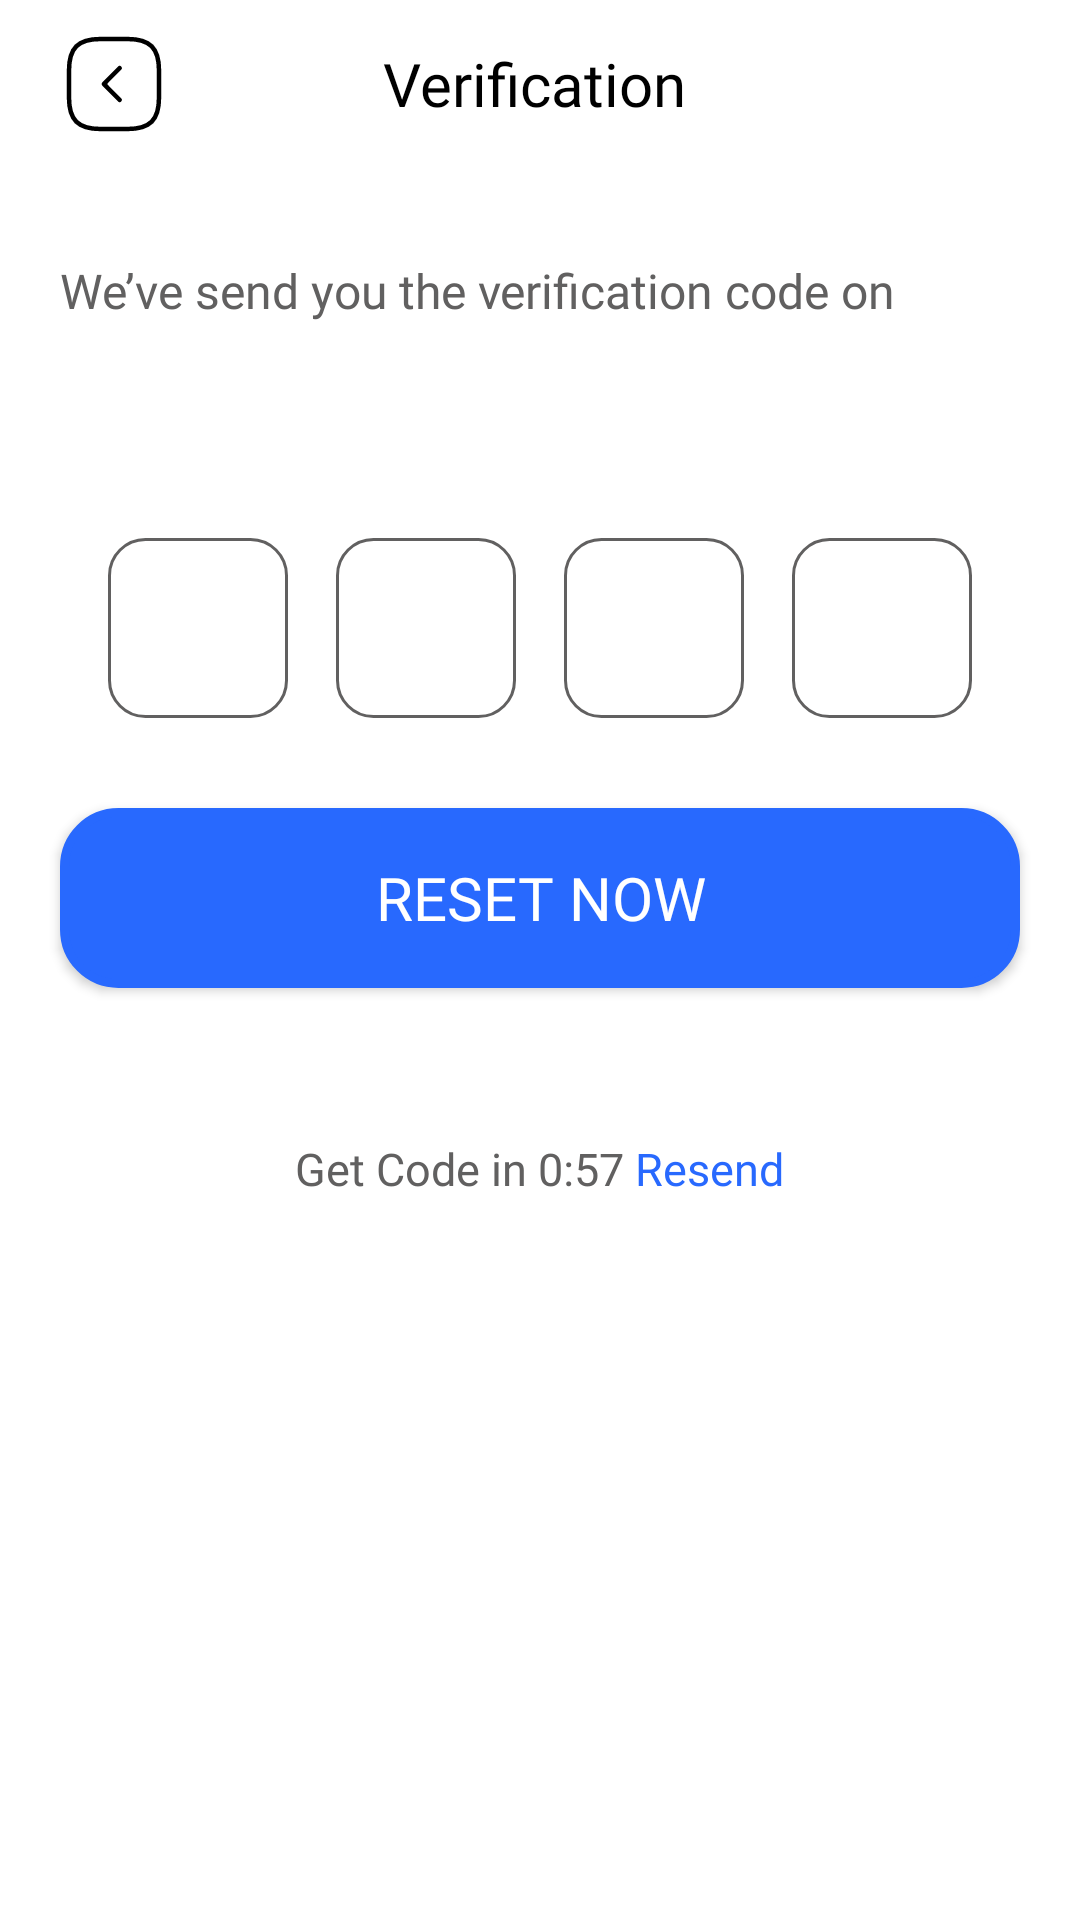

Reconstruct the res/layout file that produces this screen, plus the resources it refers to.
<!-- AndroidManifest.xml: application theme Theme.JobCraft -->
<!-- res/layout/registration_otp_verification_screen.xml -->
<?xml version="1.0" encoding="utf-8"?>
<androidx.constraintlayout.widget.ConstraintLayout xmlns:android="http://schemas.android.com/apk/res/android"
    xmlns:app="http://schemas.android.com/apk/res-auto"
    xmlns:tools="http://schemas.android.com/tools"
    android:id="@+id/main"
    android:layout_width="match_parent"
    android:layout_height="match_parent"
    android:background="?attr/primaryBgColor"
    tools:context=".registration.OtpVerificationScreen"
    android:fitsSystemWindows="true">
    <LinearLayout
        android:id="@+id/verificationTitle"
        android:layout_width="match_parent"
        android:layout_height="wrap_content"
        app:layout_constraintTop_toTopOf="parent"
        app:layout_constraintEnd_toEndOf="parent"
        app:layout_constraintStart_toStartOf="parent"
        android:paddingHorizontal="20dp"
        android:orientation="horizontal"
        android:gravity="center_vertical"
        android:paddingVertical="10dp"
        >
        <ImageButton
            android:id="@+id/verificationBackBtn"
            android:layout_width="wrap_content"
            android:layout_height="wrap_content"
            android:src="@drawable/left_arrow_ic"
            android:background="@android:color/transparent"
            />
        <TextView
            android:layout_width="match_parent"
            android:layout_height="wrap_content"
            android:text="Verification"
            android:gravity="center"
            android:textSize="20sp"
            android:layout_marginRight="40dp"
            android:textColor="?attr/textPrimaryColor"
            android:fontFamily="@font/urbanist_bold"
            />

    </LinearLayout>
    <TextView
        android:id="@+id/verificationSubHeading"
        android:layout_width="match_parent"
        android:layout_height="wrap_content"
        app:layout_constraintTop_toBottomOf="@id/verificationTitle"
        android:text="We’ve send you the verification code on "
        android:fontFamily="@font/urbanist_bold"
        android:paddingHorizontal="20dp"
        android:layout_marginTop= "30dp"
        android:textSize="16sp"
        android:textColor="?attr/textSecondaryColor"
        />

    <TextView
        android:id="@+id/verificationEmail"
        android:layout_width="match_parent"
        android:layout_height="wrap_content"
        app:layout_constraintTop_toBottomOf="@id/verificationSubHeading"
        android:text=""
        android:fontFamily="@font/urbanist_bold"
        android:paddingHorizontal="20dp"
        android:layout_marginTop="10dp"
        android:layout_marginBottom="30dp"
        android:textSize="16sp"
        android:textColor="?attr/textPrimaryColor"
        />


    <LinearLayout
        android:id="@+id/otpContainer"
        android:layout_width="wrap_content"
        android:layout_height="wrap_content"
        android:layout_marginTop="40dp"
        android:gravity="center"
        android:orientation="horizontal"
        app:layout_constraintEnd_toEndOf="parent"
        app:layout_constraintStart_toStartOf="parent"
        app:layout_constraintTop_toBottomOf="@id/verificationEmail">

        <EditText
            android:id="@+id/otpDigit1"
            android:layout_width="60dp"
            android:layout_height="60dp"
            android:background="@drawable/otp_edittext_background"
            android:fontFamily="@font/urbanist_bold"
            android:gravity="center"
            android:inputType="number"
            android:maxLength="1"
            android:textColor="?attr/textPrimaryColor"
            android:textCursorDrawable="@drawable/cursor_black"
            android:textSize="24sp" />

        <EditText
            android:id="@+id/otpDigit2"
            android:layout_width="60dp"
            android:layout_height="60dp"
            android:layout_marginStart="16dp"
            android:background="@drawable/otp_edittext_background"
            android:fontFamily="@font/urbanist_bold"
            android:gravity="center"
            android:inputType="number"
            android:maxLength="1"
            android:textColor="?attr/textPrimaryColor"
            android:textCursorDrawable="@drawable/cursor_black"
            android:textSize="24sp" />

        <EditText
            android:id="@+id/otpDigit3"
            android:layout_width="60dp"
            android:layout_height="60dp"
            android:layout_marginStart="16dp"
            android:background="@drawable/otp_edittext_background"
            android:fontFamily="@font/urbanist_bold"
            android:gravity="center"
            android:inputType="number"
            android:maxLength="1"
            android:textColor="?attr/textPrimaryColor"
            android:textCursorDrawable="@drawable/cursor_black"
            android:textSize="24sp" />

        <EditText
            android:id="@+id/otpDigit4"
            android:layout_width="60dp"
            android:layout_height="60dp"
            android:layout_marginStart="16dp"
            android:background="@drawable/otp_edittext_background"
            android:fontFamily="@font/urbanist_bold"
            android:gravity="center"
            android:inputType="number"
            android:maxLength="1"
            android:textColor="?attr/textPrimaryColor"
            android:textCursorDrawable="@drawable/cursor_black"
            android:textSize="24sp" />
    </LinearLayout>

    <androidx.appcompat.widget.AppCompatButton
        android:id="@+id/otpScreenResetBtn"
        android:layout_width="match_parent"
        android:layout_height="60dp"
        app:layout_constraintTop_toBottomOf="@id/otpContainer"
        app:layout_constraintStart_toStartOf="parent"
        app:layout_constraintEnd_toEndOf="parent"
        android:background="@drawable/btn_bg"
        android:layout_marginTop="30dp"
        android:layout_marginHorizontal="20dp"
        android:text="Reset Now"
        android:textColor="?attr/btnTextColor"
        android:textSize="20sp"
        android:fontFamily="@font/urbanist_bold"
        android:elevation="10dp"
        />
    <LinearLayout
        android:layout_width="match_parent"
        android:layout_height="wrap_content"
        app:layout_constraintTop_toBottomOf="@id/otpScreenResetBtn"
        app:layout_constraintStart_toStartOf="parent"
        app:layout_constraintEnd_toEndOf="parent"
        android:layout_marginVertical="50dp"
        android:orientation="horizontal"
        android:gravity="center"
        >
        <TextView
            android:id="@+id/resendText"
            android:layout_width="wrap_content"
            android:layout_height="wrap_content"
            android:text="Get Code in 0:57 "
            android:textSize="15sp"
            android:fontFamily="@font/urbanist_bold"
            android:textColor="?attr/textSecondaryColor"
            />
        <TextView
            android:id="@+id/resendTextBtn"
            android:layout_width="wrap_content"
            android:layout_height="wrap_content"
            android:text="Resend"
            android:fontFamily="@font/urbanist_bold"
            android:textColor="@color/blue"
            android:textSize="15sp"

            />

    </LinearLayout>

</androidx.constraintlayout.widget.ConstraintLayout>
<!-- resources referenced by this layout -->
<resources>
  <color name="blue">#FF2869FE</color>
  <!-- drawable btn_bg (drawable) -->
  <shape xmlns:android="http://schemas.android.com/apk/res/android"
      android:shape="rectangle">
      <solid android:color="?attr/btnBgColor"/>
      <corners android:radius="18dp" />
      <stroke android:color="@color/blue" android:width="3dp"/>
  </shape>
  <!-- drawable cursor_black (drawable) -->
  <shape xmlns:android="http://schemas.android.com/apk/res/android"
      android:shape="rectangle">
      <solid android:color="?attr/textPrimaryColor" />
      <size android:width="2dp" />
  </shape>
  <!-- drawable left_arrow_ic (drawable) -->
  <vector xmlns:android="http://schemas.android.com/apk/res/android"
      android:width="36dp"
      android:height="36dp"
      android:viewportWidth="36"
      android:viewportHeight="36">
    <path
        android:pathData="M13.5,33h9C30,33 33,30 33,22.5v-9C33,6 30,3 22.5,3h-9C6,3 3,6 3,13.5v9C3,30 6,33 13.5,33Z"
        android:strokeLineJoin="round"
        android:strokeWidth="1.5"
        android:fillColor="#00000000"
        android:strokeColor="?attr/textPrimaryColor"
        android:fillAlpha="0.7"
        android:strokeLineCap="round"/>
    <path
        android:pathData="M19.89,23.295 L14.61,18l5.28,-5.295"
        android:strokeLineJoin="round"
        android:strokeWidth="1.5"
        android:fillColor="#00000000"
        android:strokeColor="?attr/textPrimaryColor"
        android:fillAlpha="0.7"
        android:strokeLineCap="round"/>
  </vector>
  <!-- drawable otp_edittext_background (drawable) -->
  <shape xmlns:android="http://schemas.android.com/apk/res/android">
  
      <corners android:radius="12dp"/>
      <stroke android:width="1dp" android:color="?attr/textSecondaryColor"/>
  </shape>
  <style name="Theme.JobCraft" parent="Theme.MaterialComponents.DayNight.NoActionBar">
          
          <item name="primaryColor">@color/blue</item>
          <item name="textPrimaryColor">@color/black</item>
          <item name="cardPrimaryColor">@color/brightGreen</item>
          <item name="splashbg">@color/white</item>
          
          <item name="secondaryColor">@color/blueViolet</item>
          <item name="textSecondaryColor">@color/darkGray</item>
          <item name="cardSecondaryColor">@color/green</item>
          
          <item name="android:statusBarColor" tools:targetApi="l">?attr/colorPrimaryVariant</item>
          
      </style>
  <color name="black">#FF000000</color>
  <color name="brightGreen">#FF5FCF80</color>
  <color name="white">#FFFFFFFF</color>
  <color name="blueViolet">#FF7C66FF</color>
  <color name="darkGray">#616060</color>
  <color name="green">#FF00CC9A</color>
</resources>
